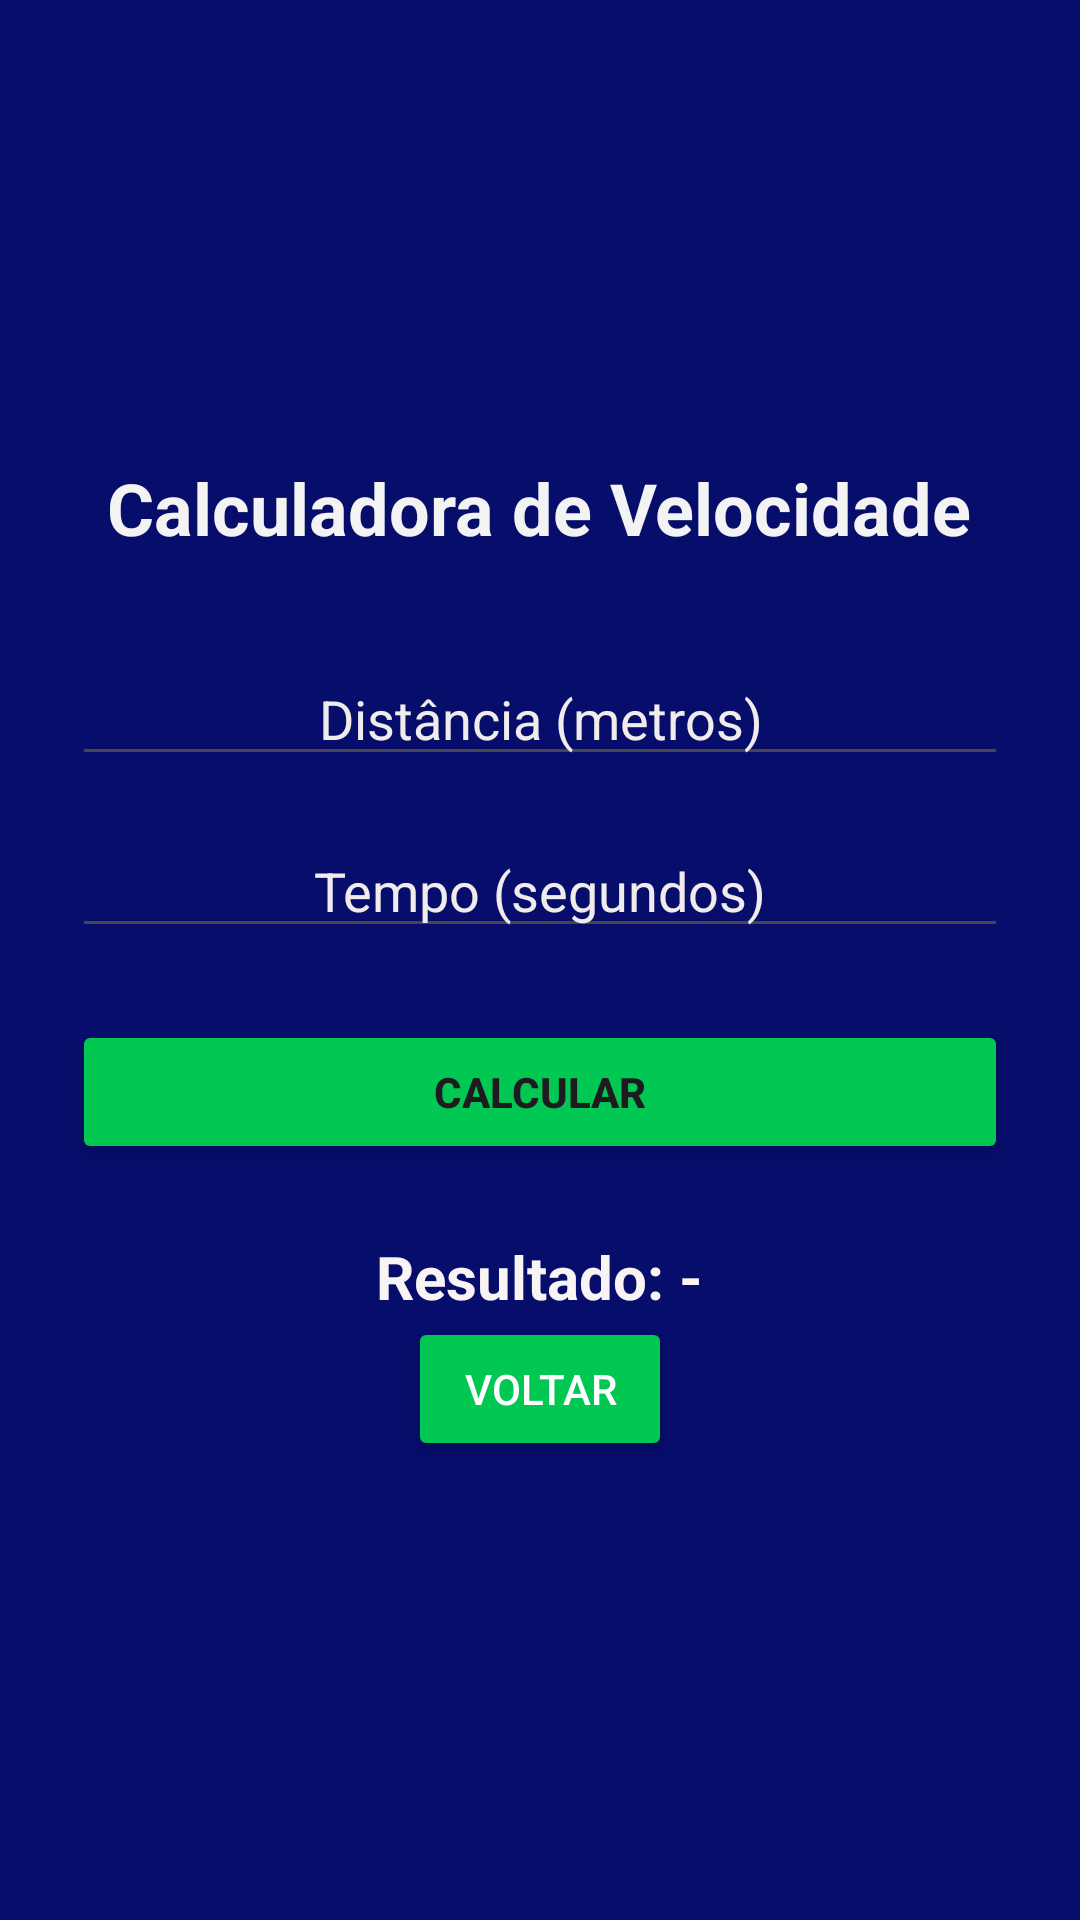

Produce the Android XML layout that renders to this screen, including the resource entries it uses.
<!-- AndroidManifest.xml: application theme Theme.Calculoagil -->
<!-- res/layout/activity_velocidade.xml -->
<?xml version="1.0" encoding="utf-8"?>
<LinearLayout xmlns:android="http://schemas.android.com/apk/res/android"
    android:layout_width="match_parent"
    android:layout_height="match_parent"
    android:background="#060D6A"
    android:gravity="center"
    android:orientation="vertical"
    android:padding="24dp">

    <TextView
        android:layout_width="wrap_content"
        android:layout_height="wrap_content"
        android:layout_marginBottom="32dp"
        android:text="Calculadora de Velocidade"
        android:textColor="#F4F3F3"
        android:textSize="24sp"
        android:textStyle="bold" />

    <EditText
        android:id="@+id/editDistancia"
        android:layout_width="match_parent"
        android:layout_height="wrap_content"
        android:layout_marginBottom="16dp"
        android:hint="Distância (metros)"
        android:inputType="numberDecimal"
        android:textAlignment="center"
        android:textColor="#F4F3F3"
        android:textColorHint="#F0ECEC" />

    <EditText
        android:id="@+id/editTempo"
        android:layout_width="match_parent"
        android:layout_height="wrap_content"
        android:layout_marginBottom="24dp"
        android:hint="Tempo (segundos)"
        android:inputType="numberDecimal"
        android:textAlignment="center"
        android:textColor="#F4F3F3"
        android:textColorHint="#F0ECEC" />

    <Button
        android:id="@+id/btnCalcular"
        android:layout_width="match_parent"
        android:layout_height="wrap_content"
        android:layout_marginBottom="24dp"
        android:backgroundTint="#00C853"
        android:text="CALCULAR"
        android:textStyle="bold" />

    <TextView
        android:id="@+id/txtResultado"
        android:layout_width="wrap_content"
        android:layout_height="wrap_content"
        android:text="Resultado: -"
        android:textColor="#F8F4F4"
        android:textSize="20sp"
        android:textStyle="bold" />

    <Button
        android:id="@+id/btnBack"
        android:layout_width="wrap_content"
        android:layout_height="wrap_content"
        android:backgroundTint="#00C853"
        android:text="Voltar"
        android:textColor="@color/white" />

</LinearLayout>
<!-- resources referenced by this layout -->
<resources>
  <style name="Theme.Calculoagil" parent="Base.Theme.Calculoagil" />
  <style name="Base.Theme.Calculoagil" parent="Theme.Material3.DayNight.NoActionBar">
          
          
      </style>
  <!-- not gathered from this repository: default colours our renderer supplied (Android Studio template values) -->
  <color name="white">#FFFFFFFF</color>
</resources>
